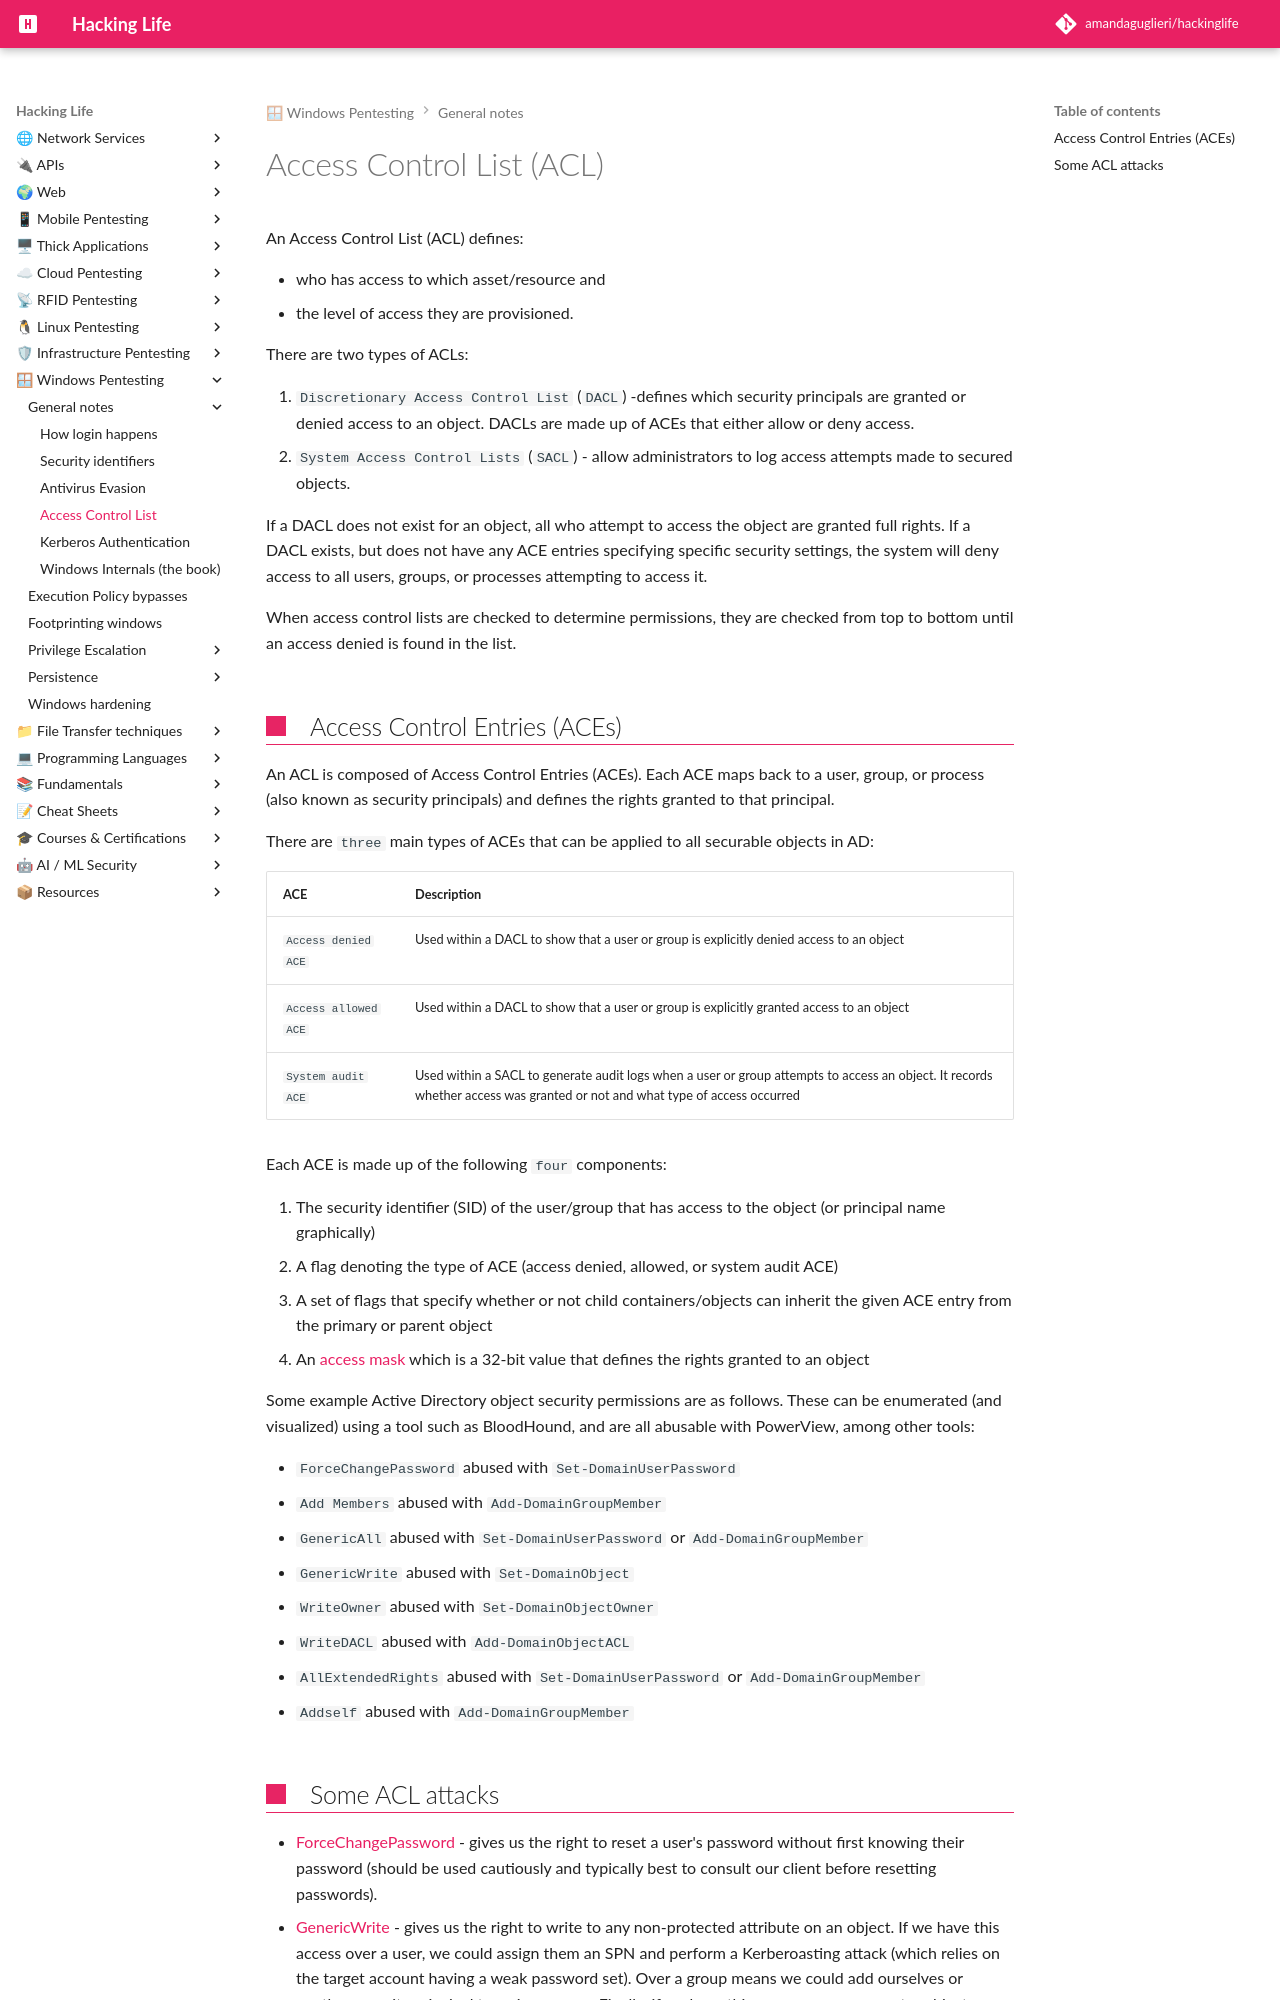

repository: amandaguglieri/hackinglife · page: access-control-list/index.html · generator: mkdocs

---
title: Access Control List -ACL
author: amandaguglieri
draft: false
TableOfContents: true
tags:
  - active
  - directory
  - ldap
  - linux
---
# Access Control List (ACL)

An Access Control List (ACL) defines:

 - who has access to which asset/resource and 
 - the level of access they are provisioned.

There are two types of ACLs:

1. `Discretionary Access Control List` (`DACL`) -defines which security principals are granted or denied access to an object. DACLs are made up of ACEs that either allow or deny access.
2.  `System Access Control Lists` (`SACL`) - allow administrators to log access attempts made to secured objects.

If a DACL does not exist for an object, all who attempt to access the object are granted full rights. If a DACL exists, but does not have any ACE entries specifying specific security settings, the system will deny access to all users, groups, or processes attempting to access it.

When access control lists are checked to determine permissions, they are checked from top to bottom until an access denied is found in the list.

##  Access Control Entries (ACEs)

An ACL is composed of Access Control Entries (ACEs). Each ACE maps back to a user, group, or process (also known as security principals) and defines the rights granted to that principal. 

There are `three` main types of ACEs that can be applied to all securable objects in AD:

| **ACE**              | **Description**                                                                                                                                                            |
| -------------------- | -------------------------------------------------------------------------------------------------------------------------------------------------------------------------- |
| `Access denied ACE`  | Used within a DACL to show that a user or group is explicitly denied access to an object                                                                                   |
| `Access allowed ACE` | Used within a DACL to show that a user or group is explicitly granted access to an object                                                                                  |
| `System audit ACE`   | Used within a SACL to generate audit logs when a user or group attempts to access an object. It records whether access was granted or not and what type of access occurred |

Each ACE is made up of the following `four` components:

1. The security identifier (SID) of the user/group that has access to the object (or principal name graphically)
2. A flag denoting the type of ACE (access denied, allowed, or system audit ACE)
3. A set of flags that specify whether or not child containers/objects can inherit the given ACE entry from the primary or parent object
4. An [access mask](https://docs.microsoft.com/en-us/openspecs/windows_protocols/ms-dtyp/7a53f60e-e730-4dfe-bbe9-b21b62eb790b?redirectedfrom=MSDN) which is a 32-bit value that defines the rights granted to an object


Some example Active Directory object security permissions are as follows. These can be enumerated (and visualized) using a tool such as BloodHound, and are all abusable with PowerView, among other tools:

- `ForceChangePassword` abused with `Set-DomainUserPassword`
- `Add Members` abused with `Add-DomainGroupMember`
- `GenericAll` abused with `Set-DomainUserPassword` or `Add-DomainGroupMember`
- `GenericWrite` abused with `Set-DomainObject`
- `WriteOwner` abused with `Set-DomainObjectOwner`
- `WriteDACL` abused with `Add-DomainObjectACL`
- `AllExtendedRights` abused with `Set-DomainUserPassword` or `Add-DomainGroupMember`
- `Addself` abused with `Add-DomainGroupMember`
